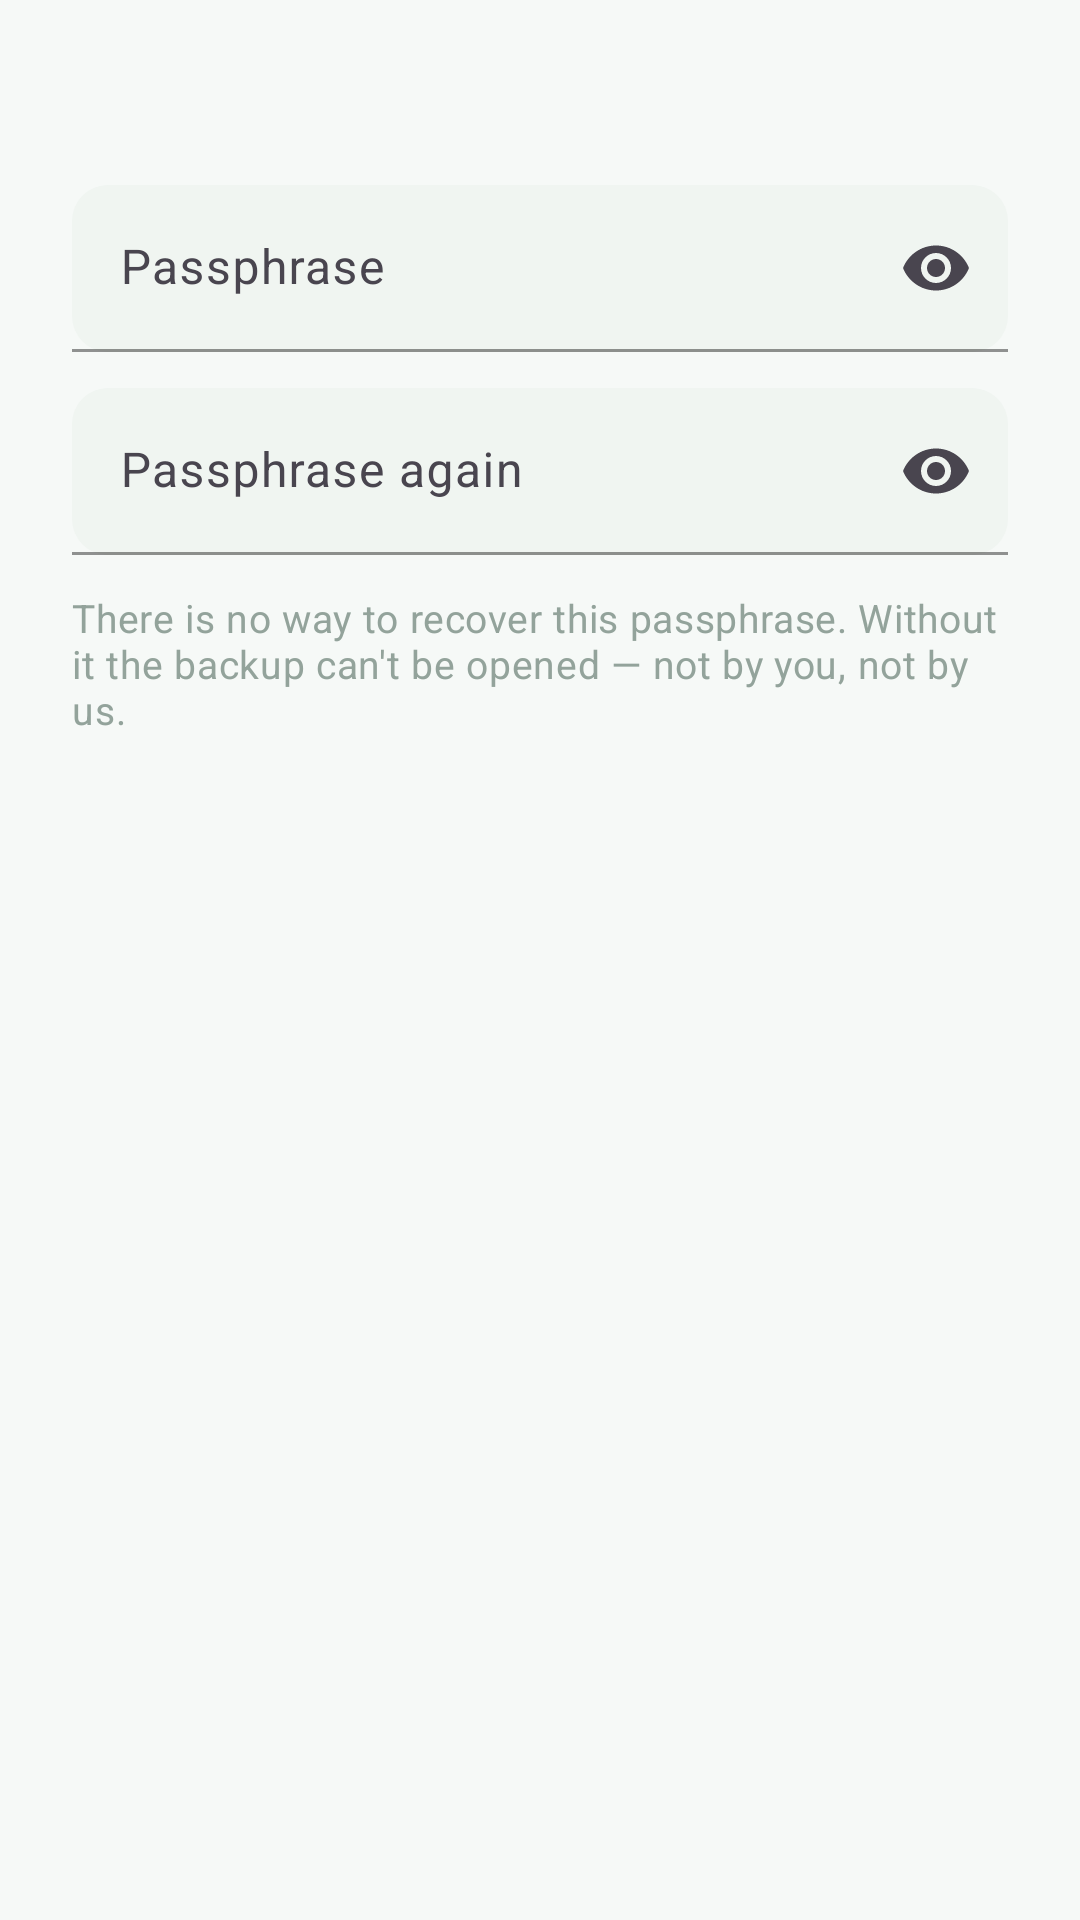

Layout XML and referenced resources for this Android screen:
<!-- AndroidManifest.xml: application theme Theme.SobrieTree -->
<!-- res/layout/dialog_passphrase.xml -->
<?xml version="1.0" encoding="utf-8"?>
<LinearLayout xmlns:android="http://schemas.android.com/apk/res/android"
    xmlns:app="http://schemas.android.com/apk/res-auto"
    android:layout_width="match_parent"
    android:layout_height="wrap_content"
    android:orientation="vertical"
    android:padding="24dp">

    <TextView
        android:id="@+id/tv_passphrase_message"
        android:layout_width="match_parent"
        android:layout_height="wrap_content"
        android:layout_marginBottom="16dp"
        android:textAppearance="@style/TextAppearance.SobrieTree.Body" />

    <com.google.android.material.textfield.TextInputLayout
        android:layout_width="match_parent"
        android:layout_height="wrap_content"
        android:hint="@string/backup_passphrase_hint"
        app:endIconMode="password_toggle"
        style="@style/Widget.SobrieTree.TextInputLayout">

        <com.google.android.material.textfield.TextInputEditText
            android:id="@+id/et_passphrase"
            android:layout_width="match_parent"
            android:layout_height="wrap_content"
            android:inputType="textPassword" />

    </com.google.android.material.textfield.TextInputLayout>

    <com.google.android.material.textfield.TextInputLayout
        android:id="@+id/layout_passphrase_confirm"
        android:layout_width="match_parent"
        android:layout_height="wrap_content"
        android:layout_marginTop="12dp"
        android:hint="@string/backup_passphrase_confirm_hint"
        app:endIconMode="password_toggle"
        style="@style/Widget.SobrieTree.TextInputLayout">

        <com.google.android.material.textfield.TextInputEditText
            android:id="@+id/et_passphrase_confirm"
            android:layout_width="match_parent"
            android:layout_height="wrap_content"
            android:inputType="textPassword" />

    </com.google.android.material.textfield.TextInputLayout>

    <TextView
        android:id="@+id/tv_passphrase_warning"
        android:layout_width="match_parent"
        android:layout_height="wrap_content"
        android:layout_marginTop="12dp"
        android:text="@string/backup_passphrase_warning"
        android:textAppearance="@style/TextAppearance.SobrieTree.Caption" />

</LinearLayout>
<!-- resources referenced by this layout -->
<resources>
  <string name="backup_passphrase_confirm_hint">Passphrase again</string>
  <string name="backup_passphrase_hint">Passphrase</string>
  <string name="backup_passphrase_warning">There is no way to recover this passphrase. Without it the backup can\'t be opened — not by you, not by us.</string>
  <style name="TextAppearance.SobrieTree.Body" parent="TextAppearance.Material3.BodyLarge">
          <item name="android:textColor">@color/text_secondary</item>
          <item name="android:textSize">16sp</item>
      </style>
  <style name="TextAppearance.SobrieTree.Caption" parent="TextAppearance.Material3.BodyMedium">
          <item name="android:textColor">@color/text_hint</item>
          <item name="android:textSize">13sp</item>
      </style>
  <style name="Widget.SobrieTree.TextInputLayout" parent="Widget.Material3.TextInputLayout.OutlinedBox">
          <item name="boxBackgroundMode">filled</item>
          <item name="boxBackgroundColor">@color/input_background</item>
          <item name="boxCornerRadiusBottomEnd">12dp</item>
          <item name="boxCornerRadiusBottomStart">12dp</item>
          <item name="boxCornerRadiusTopEnd">12dp</item>
          <item name="boxCornerRadiusTopStart">12dp</item>
          <item name="boxStrokeColor">@color/brand_primary</item>
          <item name="hintTextColor">@color/brand_primary</item>
      </style>
  <color name="text_secondary">#54655E</color>
  <color name="text_hint">#93A39B</color>
  <color name="input_background">#F0F5F1</color>
  <color name="brand_primary">#00695C</color>
  <color name="brand_primary_dark">#00453B</color>
  <color name="text_on_primary">#FFFFFF</color>
  <color name="brand_primary_container">#D9EFE9</color>
  <color name="brand_secondary">#C89B6C</color>
  <color name="brand_secondary_dark">#A87F50</color>
  <color name="black">#000000</color>
  <color name="background">#F6F9F7</color>
  <style name="Animation.SobrieTree.None" parent="@android:style/Animation.Activity">
          <item name="android:activityOpenEnterAnimation">@null</item>
          <item name="android:activityOpenExitAnimation">@null</item>
          <item name="android:activityCloseEnterAnimation">@null</item>
          <item name="android:activityCloseExitAnimation">@null</item>
          <item name="android:taskOpenEnterAnimation">@null</item>
          <item name="android:taskOpenExitAnimation">@null</item>
          <item name="android:taskCloseEnterAnimation">@null</item>
          <item name="android:taskCloseExitAnimation">@null</item>
      </style>
  <color name="surface">#FFFFFF</color>
  <color name="surface_variant">#ECF2EE</color>
  <color name="text_on_surface">#182420</color>
  <color name="error">#C62828</color>
  <color name="text_primary">#182420</color>
  <color name="card_background">#FFFFFF</color>
  <style name="Widget.SobrieTree.TextInputLayout.OutlinedBox" parent="Widget.Material3.TextInputLayout.OutlinedBox">
          <item name="boxBackgroundMode">filled</item>
          <item name="boxBackgroundColor">@color/input_background</item>
          <item name="boxCornerRadiusBottomEnd">12dp</item>
          <item name="boxCornerRadiusBottomStart">12dp</item>
          <item name="boxCornerRadiusTopEnd">12dp</item>
          <item name="boxCornerRadiusTopStart">12dp</item>
          <item name="boxStrokeColor">@color/brand_primary</item>
          <item name="hintTextColor">@color/brand_primary</item>
      </style>
</resources>
